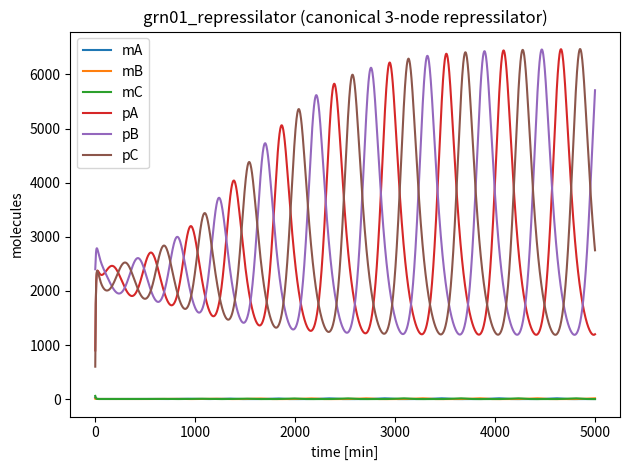

Write the Python code that produced this figure.
# grn01_repressilator.py
import numpy as np
from scipy.integrate import solve_ivp
import matplotlib.pyplot as plt

# ============================================================================
# Family 5 (Gene Regulatory Circuits) — Canonical repressilator
# Three genes in a ring: A represses B, B represses C, C represses A
# ============================================================================
MODEL_NAME = "grn01_repressilator"

SPECIES_NAMES = [
    "mA", "mB", "mC",   # mRNAs (low copy)
    "pA", "pB", "pC",   # proteins (higher copy)
]

PARAMS = {
    # Transcription (Hill repression by upstream protein)
    "alpha_max": 18.0,   # molecules/min (regulated transcription)
    "alpha_leak": 0.20,  # molecules/min (basal)
    "K_rep": 650.0,      # molecules (repression threshold)
    "n_rep": 3.0,        # cooperativity

    # mRNA degradation (linear)
    "delta_m": 0.18,     # /min

    # Translation and protein degradation (linear)
    "k_tl": 6.0,         # molecules/min per mRNA
    "delta_p": 0.010,    # /min
}

Y0 = [
    35.0,  10.0,  60.0,   # mA, mB, mC
    900.0, 2400.0, 600.0  # pA, pB, pC
]

TSPAN = (0.0, 5000.0)  # minutes

def dYdt(t, Y):
    p = PARAMS
    mA, mB, mC, pA, pB, pC = Y

    # Repression functions (protein represses next gene in ring)
    repA = 1.0 / (1.0 + (pC / p["K_rep"]) ** p["n_rep"])  # C represses A
    repB = 1.0 / (1.0 + (pA / p["K_rep"]) ** p["n_rep"])  # A represses B
    repC = 1.0 / (1.0 + (pB / p["K_rep"]) ** p["n_rep"])  # B represses C

    v_tx_A = p["alpha_leak"] + p["alpha_max"] * repA
    v_tx_B = p["alpha_leak"] + p["alpha_max"] * repB
    v_tx_C = p["alpha_leak"] + p["alpha_max"] * repC

    dmA = v_tx_A - p["delta_m"] * mA
    dmB = v_tx_B - p["delta_m"] * mB
    dmC = v_tx_C - p["delta_m"] * mC

    dpA = p["k_tl"] * mA - p["delta_p"] * pA
    dpB = p["k_tl"] * mB - p["delta_p"] * pB
    dpC = p["k_tl"] * mC - p["delta_p"] * pC

    return np.array([dmA, dmB, dmC, dpA, dpB, dpC], dtype=float)

if __name__ == "__main__":
    t_span = TSPAN
    t_eval = np.linspace(t_span[0], t_span[1], 2000)
    sol = solve_ivp(dYdt, t_span, Y0, t_eval=t_eval, method="Radau", rtol=1e-7, atol=1e-9)

    # Micro-audit: per-species q80/q99 labels
    labels = []
    for i, name in enumerate(SPECIES_NAMES):
        y = sol.y[i]
        q80 = np.quantile(y, 0.80)
        q99 = np.quantile(y, 0.99)
        label = int((q80 < 200) and (q99 < 200))
        labels.append(label)
        print(f"{name}: q80={q80:.2f}, q99={q99:.2f}, label={label}")

    n1 = sum(labels)
    n0 = len(labels) - n1
    print(f"Summary: label1={n1}, label0={n0}")
    if n1 == 0 or n0 == 0:
        print("WARNING: monoclass model (may not be useful for training)")

    # Optional preview plot (useful for quick sanity check)
    for i in range(sol.y.shape[0]):
        plt.plot(sol.t, sol.y[i], label=SPECIES_NAMES[i])
    plt.xlabel("time [min]")
    plt.ylabel("molecules")
    plt.title("grn01_repressilator (canonical 3-node repressilator)")
    plt.legend()
    plt.tight_layout()
    plt.savefig("grn01_repressilator_preview.png", dpi=220)

var_names = SPECIES_NAMES

def model_odes(t, y):
    return dYdt(t, y)
